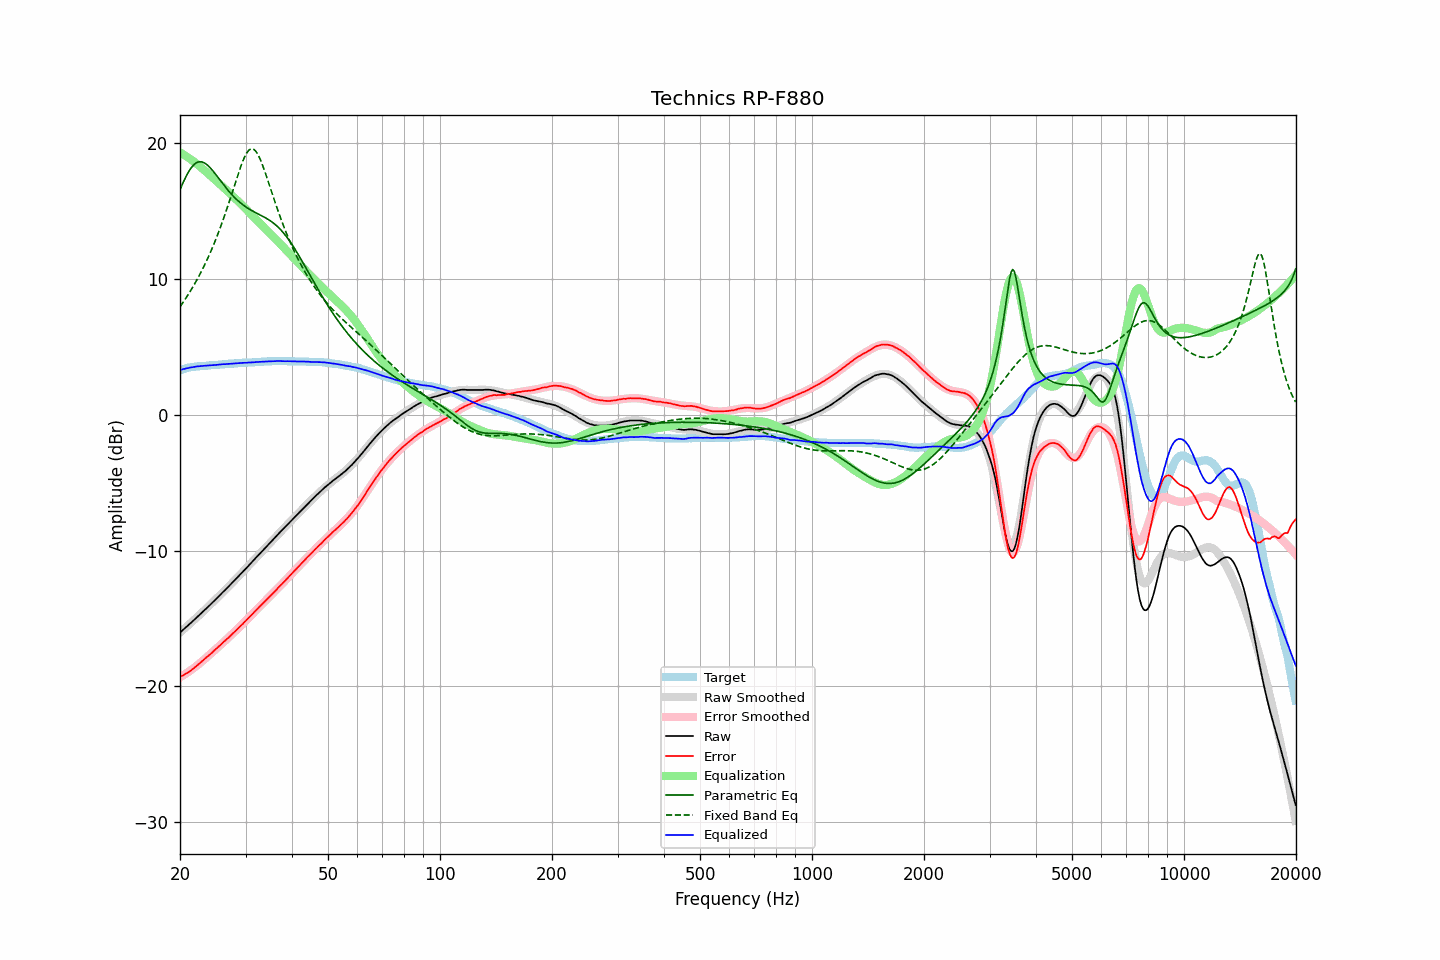

Source data for this figure (header and first rows):
frequency, raw, error, smoothed, error_smoothed, equalization, parametric_eq, fixed_band_eq, equalized_raw, equalized_smoothed, target
20.00, -16.04, -19.32, -16.04, -19.34, 19.34, 16.59, 7.96, 3.30, 3.30, 3.28
20.20, -15.94, -19.26, -15.94, -19.27, 19.27, 16.87, 8.13, 3.33, 3.33, 3.32
20.40, -15.83, -19.19, -15.83, -19.20, 19.20, 17.13, 8.30, 3.37, 3.36, 3.36
20.61, -15.73, -19.12, -15.73, -19.12, 19.12, 17.38, 8.48, 3.39, 3.39, 3.39
20.81, -15.62, -19.05, -15.62, -19.04, 19.04, 17.62, 8.66, 3.43, 3.42, 3.43
21.02, -15.52, -18.99, -15.52, -18.96, 18.96, 17.84, 8.84, 3.44, 3.45, 3.47
21.23, -15.41, -18.90, -15.41, -18.88, 18.88, 18.03, 9.03, 3.47, 3.47, 3.49
21.44, -15.31, -18.82, -15.30, -18.80, 18.80, 18.20, 9.22, 3.49, 3.49, 3.51
21.66, -15.20, -18.73, -15.20, -18.71, 18.71, 18.35, 9.42, 3.51, 3.52, 3.53
21.87, -15.09, -18.63, -15.09, -18.62, 18.62, 18.47, 9.62, 3.54, 3.53, 3.54
22.09, -14.98, -18.54, -14.98, -18.53, 18.53, 18.56, 9.83, 3.55, 3.55, 3.56
22.31, -14.87, -18.44, -14.87, -18.44, 18.44, 18.62, 10.05, 3.57, 3.57, 3.57
22.54, -14.76, -18.34, -14.76, -18.34, 18.34, 18.65, 10.27, 3.58, 3.58, 3.58
22.76, -14.65, -18.24, -14.65, -18.24, 18.24, 18.65, 10.50, 3.59, 3.59, 3.59
22.99, -14.54, -18.13, -14.54, -18.14, 18.14, 18.62, 10.73, 3.60, 3.60, 3.59
23.22, -14.42, -18.02, -14.43, -18.03, 18.03, 18.57, 10.97, 3.62, 3.61, 3.60
23.45, -14.31, -17.92, -14.31, -17.93, 17.93, 18.50, 11.21, 3.62, 3.62, 3.61
23.69, -14.20, -17.82, -14.20, -17.83, 17.83, 18.41, 11.47, 3.62, 3.63, 3.62
23.92, -14.09, -17.72, -14.08, -17.72, 17.72, 18.30, 11.73, 3.63, 3.64, 3.63
24.16, -13.97, -17.62, -13.97, -17.61, 17.61, 18.17, 12.00, 3.65, 3.64, 3.65
24.40, -13.86, -17.53, -13.85, -17.51, 17.51, 18.04, 12.27, 3.65, 3.65, 3.67
24.65, -13.74, -17.40, -13.74, -17.40, 17.40, 17.90, 12.56, 3.66, 3.66, 3.66
24.89, -13.63, -17.30, -13.62, -17.30, 17.30, 17.75, 12.85, 3.67, 3.67, 3.67
25.14, -13.51, -17.19, -13.51, -17.19, 17.19, 17.59, 13.15, 3.68, 3.68, 3.68
25.39, -13.39, -17.08, -13.39, -17.08, 17.08, 17.44, 13.46, 3.70, 3.69, 3.69
25.65, -13.27, -16.98, -13.27, -16.98, 16.98, 17.28, 13.77, 3.71, 3.71, 3.71
25.91, -13.15, -16.86, -13.15, -16.87, 16.87, 17.12, 14.10, 3.72, 3.71, 3.71
26.16, -13.03, -16.75, -13.04, -16.76, 16.76, 16.97, 14.43, 3.73, 3.72, 3.72
26.43, -12.92, -16.65, -12.92, -16.65, 16.65, 16.82, 14.77, 3.73, 3.73, 3.73
26.69, -12.80, -16.54, -12.80, -16.54, 16.54, 16.67, 15.12, 3.74, 3.74, 3.74
26.96, -12.68, -16.44, -12.68, -16.43, 16.43, 16.53, 15.48, 3.75, 3.75, 3.76
27.23, -12.56, -16.33, -12.56, -16.32, 16.32, 16.39, 15.84, 3.76, 3.76, 3.77
27.50, -12.44, -16.21, -12.44, -16.21, 16.21, 16.25, 16.21, 3.77, 3.77, 3.77
27.77, -12.32, -16.09, -12.32, -16.10, 16.10, 16.13, 16.58, 3.78, 3.78, 3.77
28.05, -12.20, -15.99, -12.20, -15.98, 15.98, 16.01, 16.95, 3.79, 3.79, 3.79
28.33, -12.08, -15.87, -12.08, -15.87, 15.87, 15.89, 17.32, 3.79, 3.80, 3.79
28.62, -11.95, -15.75, -11.95, -15.76, 15.76, 15.78, 17.68, 3.80, 3.80, 3.80
28.90, -11.83, -15.64, -11.83, -15.64, 15.64, 15.68, 18.03, 3.81, 3.81, 3.81
29.19, -11.71, -15.52, -11.70, -15.52, 15.52, 15.58, 18.36, 3.81, 3.82, 3.81
29.48, -11.58, -15.42, -11.58, -15.40, 15.40, 15.48, 18.67, 3.83, 3.83, 3.84
29.78, -11.45, -15.28, -11.45, -15.28, 15.28, 15.40, 18.95, 3.83, 3.83, 3.83
30.08, -11.33, -15.17, -11.33, -15.16, 15.16, 15.31, 19.19, 3.83, 3.84, 3.84
30.38, -11.20, -15.04, -11.20, -15.05, 15.05, 15.24, 19.38, 3.84, 3.85, 3.84
30.68, -11.07, -14.93, -11.07, -14.93, 14.93, 15.16, 19.51, 3.86, 3.85, 3.86
30.99, -10.95, -14.81, -10.95, -14.81, 14.81, 15.09, 19.59, 3.86, 3.86, 3.86
31.30, -10.82, -14.68, -10.82, -14.69, 14.69, 15.03, 19.60, 3.87, 3.87, 3.86
31.61, -10.69, -14.56, -10.69, -14.57, 14.57, 14.96, 19.55, 3.88, 3.87, 3.87
31.93, -10.56, -14.44, -10.57, -14.45, 14.45, 14.90, 19.44, 3.89, 3.88, 3.88
32.24, -10.44, -14.32, -10.44, -14.33, 14.33, 14.84, 19.27, 3.89, 3.89, 3.88
32.57, -10.31, -14.21, -10.31, -14.21, 14.21, 14.78, 19.06, 3.90, 3.90, 3.90
32.89, -10.19, -14.09, -10.19, -14.09, 14.09, 14.72, 18.80, 3.90, 3.90, 3.90
33.22, -10.06, -13.97, -10.06, -13.97, 13.97, 14.66, 18.51, 3.92, 3.91, 3.91
33.55, -9.94, -13.86, -9.94, -13.85, 13.85, 14.59, 18.19, 3.92, 3.92, 3.92
33.89, -9.81, -13.74, -9.81, -13.74, 13.74, 14.53, 17.85, 3.93, 3.92, 3.93
34.23, -9.69, -13.62, -9.68, -13.62, 13.62, 14.46, 17.50, 3.93, 3.93, 3.93
34.57, -9.56, -13.50, -9.56, -13.50, 13.50, 14.39, 17.15, 3.94, 3.94, 3.94
34.92, -9.44, -13.38, -9.43, -13.38, 13.38, 14.31, 16.79, 3.94, 3.94, 3.94
35.27, -9.31, -13.26, -9.31, -13.26, 13.26, 14.23, 16.42, 3.95, 3.95, 3.95
35.62, -9.19, -13.14, -9.18, -13.14, 13.14, 14.14, 16.07, 3.95, 3.95, 3.95
35.97, -9.06, -13.01, -9.06, -13.01, 13.01, 14.04, 15.71, 3.95, 3.95, 3.95
... 635 more rows
